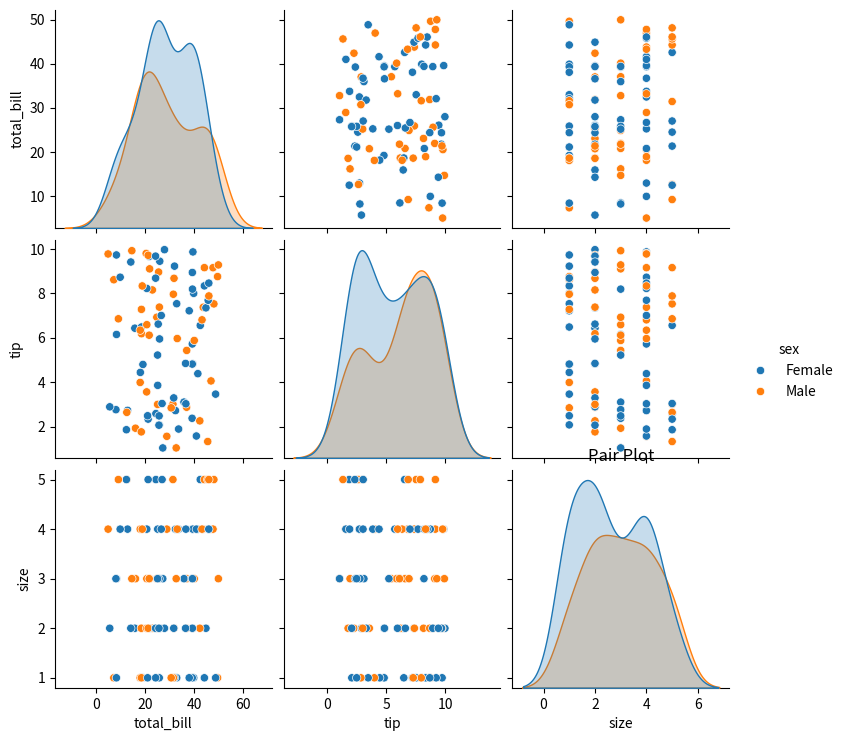

Source code (Python):

# SEABORN PAIR PLOT
# Problem Statement: Analyzing relationships between multiple stock market variables.
# Question: How do different variables relate to each other in the dataset?


import matplotlib.pyplot as plt
import numpy as np
import seaborn as sns
import pandas as pd
from mpl_toolkits.mplot3d import Axes3D  # Importing 3D plotting module


data_dict = {
    "total_bill": np.random.uniform(5, 50, 100),
    "tip": np.random.uniform(1, 10, 100),
    "sex": np.random.choice(["Male", "Female"], 100),
    "smoker": np.random.choice(["Yes", "No"], 100),
    "day": np.random.choice(["Thur", "Fri", "Sat", "Sun"], 100),
    "time": np.random.choice(["Lunch", "Dinner"], 100),
    "size": np.random.randint(1, 6, 100)
}

# Convert dictionary to DataFrame
data_df = pd.DataFrame(data_dict)

# Create pair plot using seaborn
sns.pairplot(data_df, hue="sex")
plt.title("Pair Plot")
plt.show()